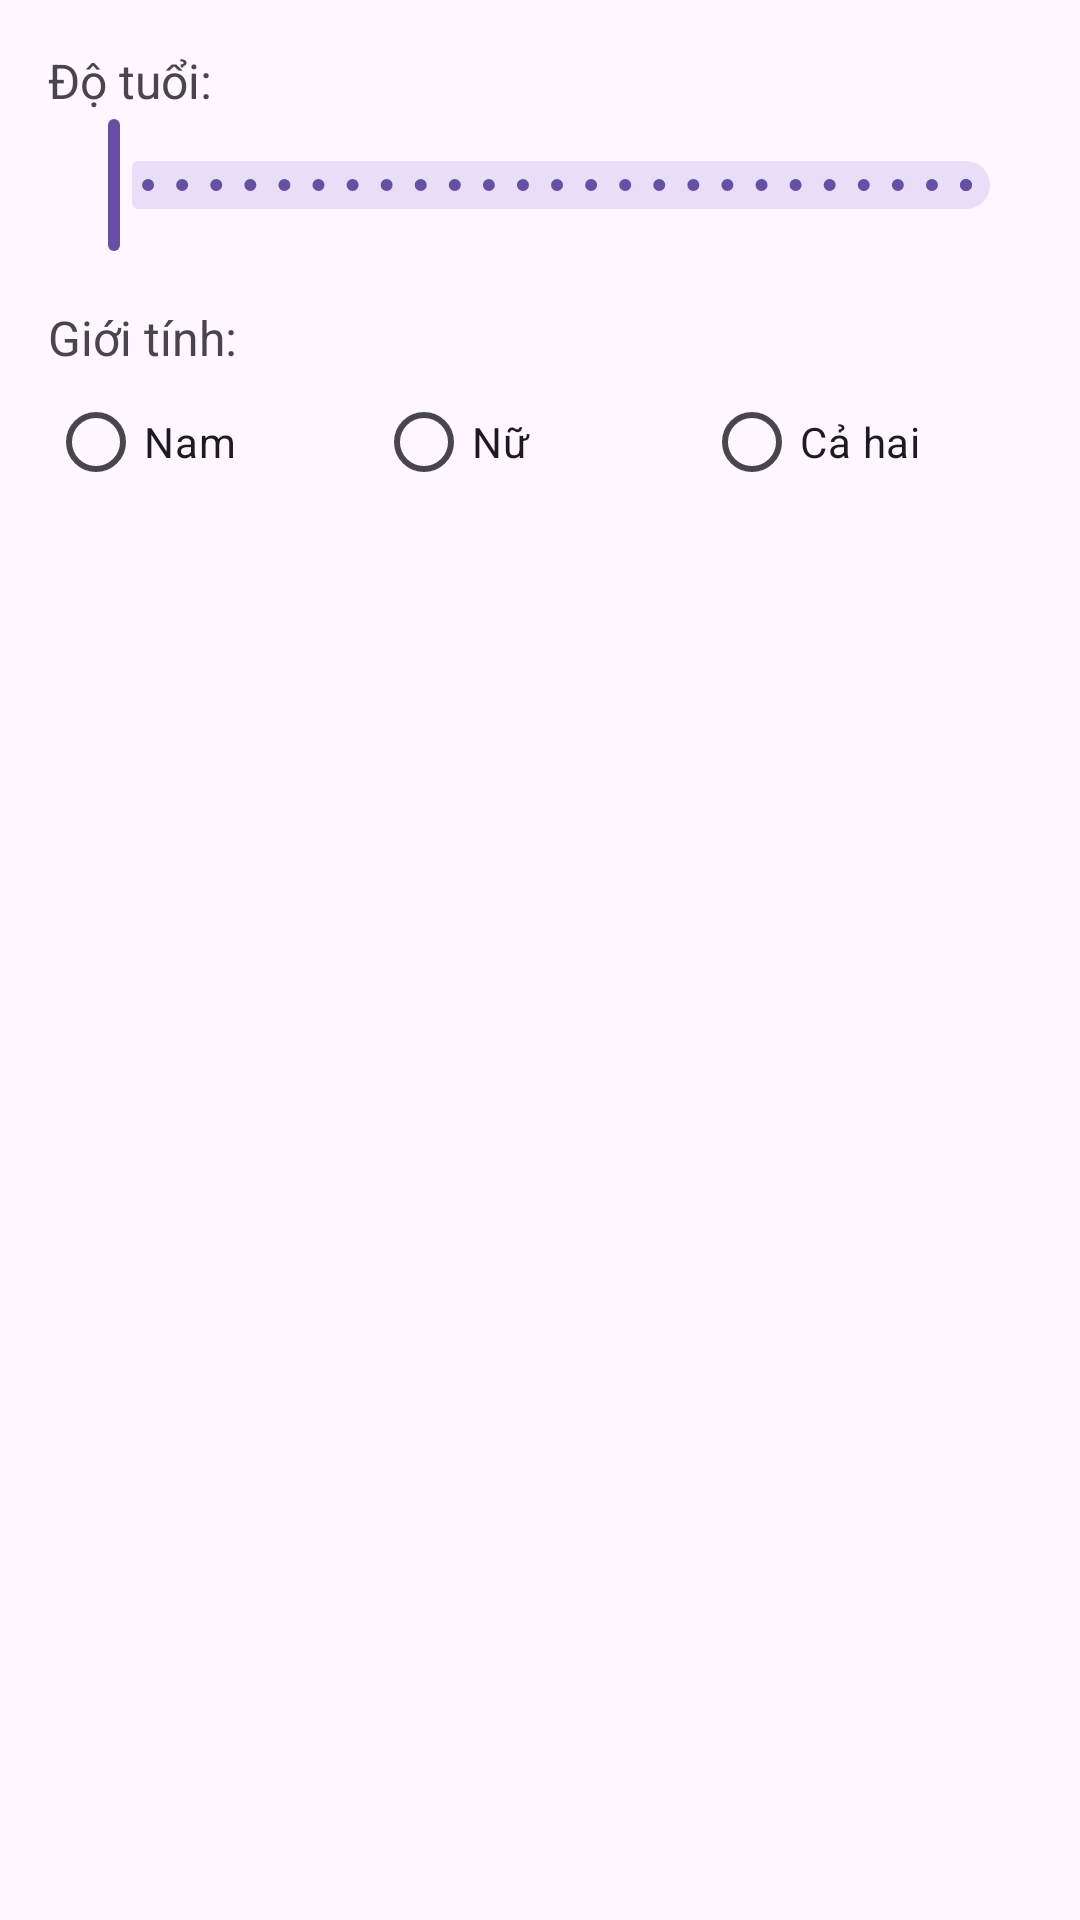

Write the Android layout XML for this screen, with the resource values it uses.
<!-- AndroidManifest.xml: application theme Theme.H2H -->
<!-- res/layout/filter_layout.xml -->
<?xml version="1.0" encoding="utf-8"?>
<LinearLayout xmlns:android="http://schemas.android.com/apk/res/android"
    android:layout_width="match_parent"
    android:layout_height="wrap_content"
    android:orientation="vertical"
    android:padding="16dp">

    <LinearLayout
        android:layout_width="match_parent"
        android:layout_height="wrap_content">
        <TextView
            android:layout_width="wrap_content"
            android:layout_height="wrap_content"
            android:text="Độ tuổi:"
            android:textSize="16sp" />
        <TextView
            android:id="@+id/age_range_text"
            android:layout_marginStart="30dp"
            android:layout_width="wrap_content"
            android:layout_height="wrap_content"
            android:textSize="16sp" />
    </LinearLayout>

    <com.google.android.material.slider.RangeSlider
        android:id="@+id/age_range_slider"
        android:layout_width="match_parent"
        android:layout_height="wrap_content"
        android:valueFrom="15"
        android:valueTo="40"
        android:stepSize="1"
        android:contentDescription="Thanh kéo chọn độ tuổi"/>

    <TextView
        android:layout_width="wrap_content"
        android:layout_height="wrap_content"
        android:layout_marginTop="16dp"
        android:text="Giới tính:"
        android:textSize="16sp" />

    <RadioGroup
        android:id="@+id/gender_radio_group"
        android:layout_width="match_parent"
        android:layout_height="wrap_content"
        android:orientation="horizontal">

        <RadioButton
            android:id="@+id/male_radio_button"
            android:layout_width="0dp"
            android:layout_weight="1"
            android:layout_height="wrap_content"
            android:text="Nam" />

        <RadioButton
            android:id="@+id/female_radio_button"
            android:layout_width="0dp"
            android:layout_weight="1"
            android:layout_height="wrap_content"
            android:text="Nữ" />
        <RadioButton
            android:id="@+id/all_radio_button"
            android:layout_width="0dp"
            android:layout_weight="1"
            android:layout_height="wrap_content"
            android:text="Cả hai" />

    </RadioGroup>

</LinearLayout>
<!-- resources referenced by this layout -->
<resources>
  <style name="Theme.H2H" parent="Base.Theme.H2H" />
  <style name="Base.Theme.H2H" parent="Theme.Material3.DayNight.NoActionBar">
          
          
      </style>
</resources>
